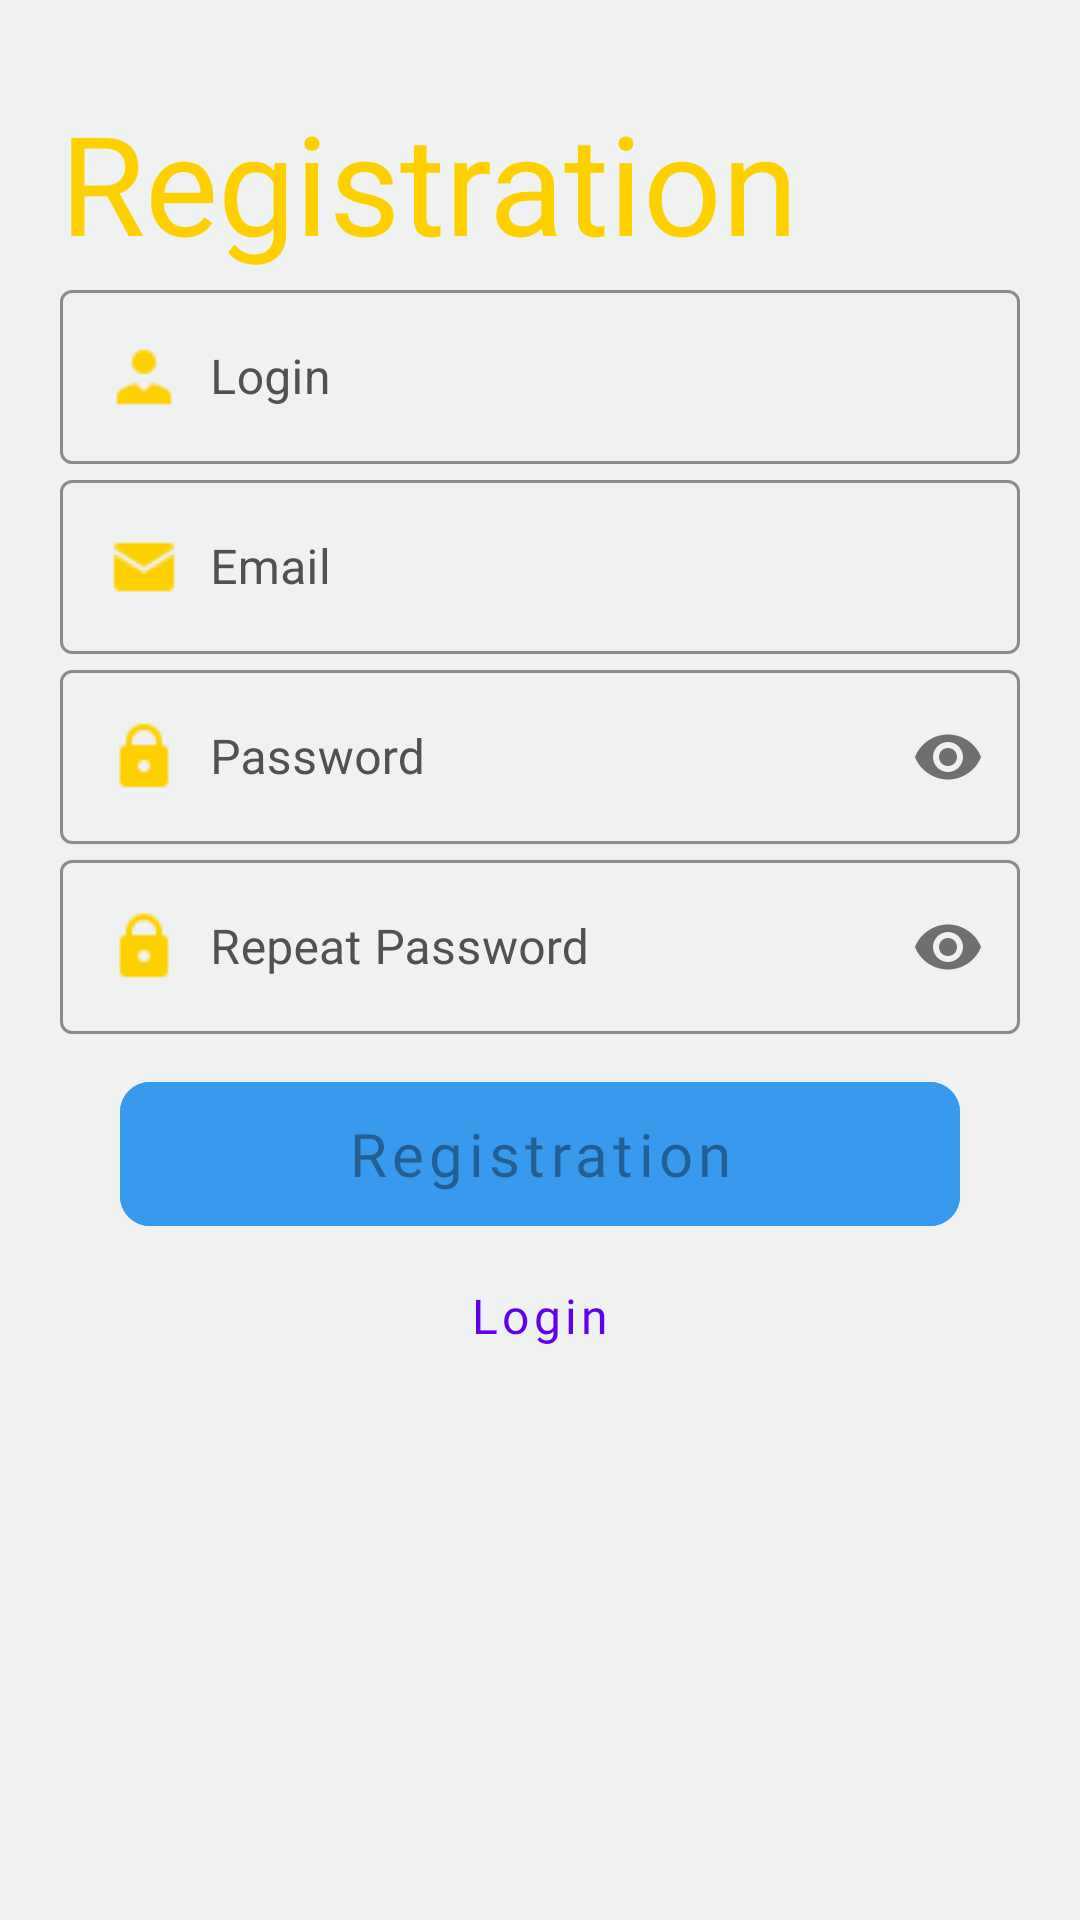

The Android layout XML behind this screen, and the referenced resources:
<!-- AndroidManifest.xml: application theme CustomAppTheme -->
<!-- res/layout/fragment_registration.xml -->
<?xml version="1.0" encoding="utf-8"?>
<layout xmlns:app="http://schemas.android.com/apk/res-auto">

    <androidx.coordinatorlayout.widget.CoordinatorLayout xmlns:android="http://schemas.android.com/apk/res/android"
        xmlns:tools="http://schemas.android.com/tools"
        android:layout_width="match_parent"
        android:layout_height="match_parent"
        android:background="@color/backgroundDesignColor"
        tools:context=".ui.auth.login.LogInFragment">

        <LinearLayout
            android:layout_width="match_parent"
            android:layout_height="wrap_content"
            android:layout_marginTop="@dimen/margin_layout_top"
            android:layout_marginBottom="@dimen/margin_layout_bottom"
            android:orientation="vertical">

            <TextView
                android:layout_width="match_parent"
                android:layout_height="wrap_content"
                android:layout_marginStart="20dp"
                android:layout_marginEnd="20dp"
                android:ellipsize="end"
                android:fontFamily="@font/ru_eng_sriracha"
                android:maxLines="1"
                android:text="@string/registration"
                android:textColor="@color/textOrangeColor"
                android:textSize="46sp" />


            <androidx.core.widget.NestedScrollView
                android:layout_width="match_parent"
                android:layout_height="wrap_content"
                app:layout_behavior="com.google.android.material.appbar.AppBarLayout$ScrollingViewBehavior">

                <LinearLayout
                    android:layout_width="match_parent"
                    android:layout_height="wrap_content"
                    android:orientation="vertical">

                    <LinearLayout
                        android:layout_width="match_parent"
                        android:layout_height="wrap_content">

                        <LinearLayout
                            android:layout_width="match_parent"
                            android:layout_height="wrap_content"
                            android:layout_marginStart="20dp"
                            android:layout_marginEnd="20dp"
                            android:orientation="vertical">

                            <com.google.android.material.textfield.TextInputLayout
                                style="@style/Widget.MaterialComponents.TextInputLayout.OutlinedBox"
                                android:layout_width="match_parent"
                                android:layout_height="wrap_content"
                                android:hint="@string/login"
                                android:textColorHint="@color/first_color"
                                app:boxStrokeColor="@color/buttonBlueColor">

                                <com.google.android.material.textfield.TextInputEditText
                                    android:id="@+id/login_registration"
                                    android:layout_width="match_parent"
                                    android:layout_height="wrap_content"
                                    android:drawableStart="@drawable/icons8_account_24px"
                                    android:drawablePadding="10dp"
                                    android:drawableTint="@color/textOrangeColor"
                                    android:maxLines="1"
                                    android:textColor="@color/buttonBlueColor" />

                            </com.google.android.material.textfield.TextInputLayout>

                            <com.google.android.material.textfield.TextInputLayout
                                style="@style/Widget.MaterialComponents.TextInputLayout.OutlinedBox"
                                android:layout_width="match_parent"
                                android:layout_height="wrap_content"
                                android:hint="@string/email"
                                android:textColorHint="@color/first_color"
                                app:boxStrokeColor="@color/buttonBlueColor">

                                <com.google.android.material.textfield.TextInputEditText
                                    android:id="@+id/email_registration"
                                    android:layout_width="match_parent"
                                    android:layout_height="wrap_content"
                                    android:drawableStart="@drawable/email_24px"
                                    android:drawablePadding="10dp"
                                    android:drawableTint="@color/textOrangeColor"
                                    android:maxLines="1"
                                    android:textColor="@color/buttonBlueColor" />

                            </com.google.android.material.textfield.TextInputLayout>

                            <com.google.android.material.textfield.TextInputLayout
                                style="@style/Widget.MaterialComponents.TextInputLayout.OutlinedBox"
                                android:layout_width="match_parent"
                                android:layout_height="wrap_content"
                                android:hint="@string/password"
                                android:textColorHint="@color/first_color"
                                app:boxStrokeColor="@color/buttonBlueColor"
                                app:passwordToggleEnabled="true">

                                <com.google.android.material.textfield.TextInputEditText
                                    android:id="@+id/password_registration"
                                    android:layout_width="match_parent"
                                    android:layout_height="wrap_content"
                                    android:drawableStart="@drawable/icons8_lock_24px"
                                    android:drawablePadding="10dp"
                                    android:fontFamily="@font/ru_eng_sriracha"
                                    android:drawableTint="@color/textOrangeColor"
                                    android:inputType="textPassword"
                                    android:maxLines="1"
                                    android:textColor="@color/buttonBlueColor" />

                            </com.google.android.material.textfield.TextInputLayout>

                            <com.google.android.material.textfield.TextInputLayout
                                style="@style/Widget.MaterialComponents.TextInputLayout.OutlinedBox"
                                android:layout_width="match_parent"
                                android:layout_height="wrap_content"
                                android:hint="@string/repeat_password"
                                android:textColorHint="@color/first_color"
                                app:boxStrokeColor="@color/buttonBlueColor"
                                app:passwordToggleEnabled="true">

                                <com.google.android.material.textfield.TextInputEditText
                                    android:id="@+id/repeat_password_registration"
                                    android:layout_width="match_parent"
                                    android:layout_height="wrap_content"
                                    android:drawableStart="@drawable/icons8_lock_24px"
                                    android:drawablePadding="10dp"
                                    android:fontFamily="@font/ru_eng_sriracha"
                                    android:drawableTint="@color/textOrangeColor"
                                    android:inputType="textPassword"
                                    android:maxLines="1"
                                    android:textColor="@color/buttonBlueColor" />

                            </com.google.android.material.textfield.TextInputLayout>


                        </LinearLayout>

                    </LinearLayout>

                    <com.google.android.material.button.MaterialButton
                        android:id="@+id/registration_btn"
                        android:layout_width="match_parent"
                        android:layout_height="60dp"
                        android:layout_marginStart="40dp"
                        android:layout_marginTop="10dp"
                        android:layout_marginEnd="40dp"
                        android:fontFamily="@font/ru_eng_sriracha"
                        android:backgroundTint="@color/blue_color"
                        android:enabled="false"
                        app:cornerRadius="10dp"
                        android:text="@string/registration"
                        android:textAllCaps="false"
                        android:textSize="20sp" />

                    <com.google.android.material.button.MaterialButton
                        android:id="@+id/login_registration_btn"
                        style="@style/Widget.MaterialComponents.Button.TextButton"
                        android:layout_width="wrap_content"
                        android:layout_height="wrap_content"
                        android:layout_gravity="center"
                        android:text="@string/login"
                        android:fontFamily="@font/ru_eng_sriracha"
                        android:textAlignment="center"
                        android:textAllCaps="false"
                        android:textSize="16sp"
                        app:strokeColor="@color/background_color" />

                </LinearLayout>

            </androidx.core.widget.NestedScrollView>

        </LinearLayout>

    </androidx.coordinatorlayout.widget.CoordinatorLayout>
</layout>
<!-- resources referenced by this layout -->
<resources>
  <color name="backgroundDesignColor">#F0F1F1</color>
  <color name="background_color">#f0f4fd</color>
  <color name="blue_color">#389aed</color>
  <color name="buttonBlueColor">#46A5D1</color>
  <color name="first_color">#4f5154</color>
  <color name="textOrangeColor">#FFD000</color>
  <dimen name="margin_layout_bottom">45dp</dimen>
  <dimen name="margin_layout_top">30dp</dimen>
  <!-- drawable email_24px: png bitmap (drawable-v24, 477 bytes) -->
  <!-- drawable icons8_account_24px: png bitmap (drawable-v24, 465 bytes) -->
  <!-- drawable icons8_lock_24px: png bitmap (drawable-v24, 530 bytes) -->
  <string name="email">Email</string>
  <string name="login">Login</string>
  <string name="password">Password</string>
  <string name="registration">Registration</string>
  <string name="repeat_password">Repeat Password</string>
  <style name="CustomAppTheme" parent="Theme.MaterialComponents.Light.NoActionBar">
          
          <item name="colorPrimary">@color/colorPrimary</item>
          <item name="colorPrimaryDark">@color/colorPrimaryDark</item>
          <item name="colorAccent">@color/colorAccent</item>
          <item name="bottomSheetDialogTheme">@style/AppBottomSheetDialogTheme</item>
          <item name="android:statusBarColor">#B301BCEF</item>
          <item name="android:textAppearanceButton">@style/TextAppearance.AppCompat.Button</item>
          <item name="colorControlNormal">@color/buttonBlueColor</item>
      </style>
  <color name="colorPrimary">#6200EE</color>
  <color name="colorPrimaryDark">#3700B3</color>
  <color name="colorAccent">#6C787A</color>
  <style name="AppBottomSheetDialogTheme" parent="Theme.Design.Light.BottomSheetDialog">
          <item name="bottomSheetStyle">@style/AppModalStyle</item>
      </style>
  <style name="AppModalStyle" parent="Widget.Design.BottomSheet.Modal">
          <item name="android:background">@drawable/bottom_sheet_round_top_corners</item>
      </style>
</resources>
